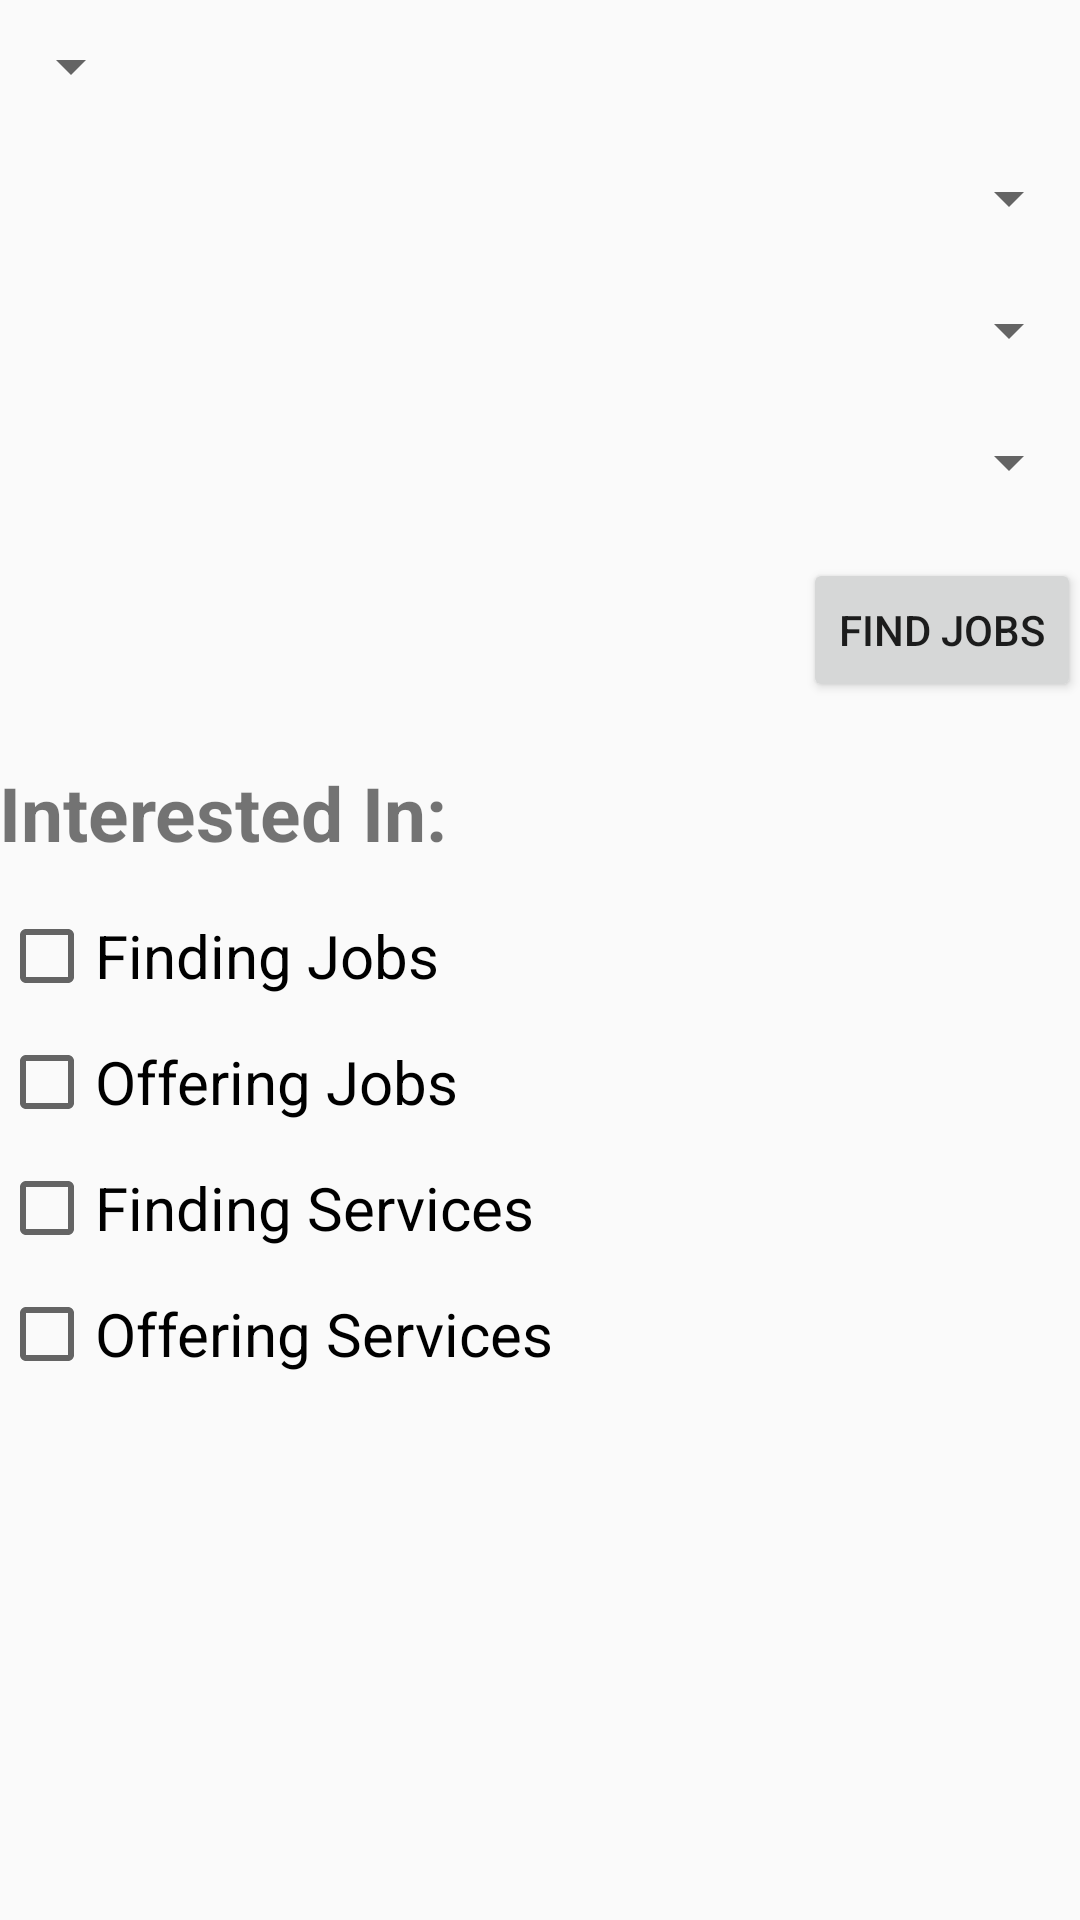

Write the Android layout XML for this screen, with the resource values it uses.
<!-- AndroidManifest.xml: application theme AppTheme -->
<!-- res/layout/activity_find.xml -->
<?xml version="1.0" encoding="utf-8"?>
<RelativeLayout xmlns:android="http://schemas.android.com/apk/res/android"
    xmlns:tools="http://schemas.android.com/tools"
    android:layout_width="match_parent"
    android:layout_height="match_parent"
    tools:context="com.sumod.interfaceapp.FindActivity">

    <ScrollView
        android:layout_width="match_parent"
        android:layout_height="match_parent">

        <LinearLayout
            android:layout_width="match_parent"
            android:layout_height="wrap_content"
            android:orientation="vertical"
            android:paddingBottom="@dimen/activity_vertical_margin"
            android:paddingLeft="@dimen/activity_horizontal_margin"
            android:paddingRight="@dimen/activity_horizontal_margin"
            android:paddingTop="@dimen/activity_vertical_margin">

            <Spinner
                android:layout_width="wrap_content"
                android:layout_height="wrap_content"
                android:id="@+id/spinner_service_or_job"
                android:layout_marginTop="10dp"
                android:layout_marginBottom="10dp"/>

            <Spinner
                android:layout_width="match_parent"
                android:layout_height="wrap_content"
                android:id="@+id/findJob_occupation"
                android:layout_marginTop="10dp"
                android:layout_marginBottom="10dp"/>

            <Spinner
                android:layout_width="match_parent"
                android:layout_height="wrap_content"
                android:id="@+id/findJob_job"
                android:layout_marginTop="10dp"
                android:layout_marginBottom="10dp"/>

            <Spinner
                android:layout_width="match_parent"
                android:layout_height="wrap_content"
                android:id="@+id/findJob_area"
                android:layout_marginTop="10dp"
                android:layout_marginBottom="10dp"/>

            <Button
                android:layout_width="wrap_content"
                android:layout_height="wrap_content"
                android:id="@+id/btn_findJobs"
                android:text="Find Jobs"
                android:layout_gravity="end"
                android:layout_marginTop="10dp"
                android:layout_marginBottom="10dp"/>

            <TextView
                android:layout_width="wrap_content"
                android:layout_height="wrap_content"
                android:text="Interested In:"
                android:textStyle="bold"
                android:textSize="25sp"
                android:layout_marginTop="10dp"
                android:layout_marginBottom="10dp"/>

            <CheckBox
                android:id="@+id/checkbox_find_jobs"
                android:layout_width="wrap_content"
                android:layout_height="wrap_content"
                android:text="Finding Jobs"
                android:textSize="20sp"
                android:layout_marginTop="5dp"
                android:layout_marginBottom="5dp"/>

            <CheckBox
                android:id="@+id/checkbox_offer_jobs"
                android:layout_width="wrap_content"
                android:layout_height="wrap_content"
                android:text="Offering Jobs"
                android:textSize="20sp"
                android:layout_marginTop="5dp"
                android:layout_marginBottom="5dp"/>

            <CheckBox
                android:id="@+id/checkbox_find_services"
                android:layout_width="wrap_content"
                android:layout_height="wrap_content"
                android:text="Finding Services"
                android:textSize="20sp"
                android:layout_marginTop="5dp"
                android:layout_marginBottom="5dp"/>

            <CheckBox
                android:id="@+id/checkbox_offer_services"
                android:layout_width="wrap_content"
                android:layout_height="wrap_content"
                android:text="Offering Services"
                android:textSize="20sp"
                android:layout_marginTop="5dp"
                android:layout_marginBottom="5dp"/>


        </LinearLayout>

    </ScrollView>

</RelativeLayout>
<!-- resources referenced by this layout -->
<resources>
  <style name="AppTheme" parent="Theme.AppCompat.Light.NoActionBar">
          
          <item name="colorPrimary">@color/colorPrimary</item>
          <item name="colorPrimaryDark">@color/colorPrimaryDark</item>
          <item name="colorAccent">@color/colorAccent</item>
          <item name="windowNoTitle">true</item>
          <item name="windowActionBar">false</item>
      </style>
  <color name="colorPrimary">#3F51B5</color>
  <color name="colorPrimaryDark">#303F9F</color>
  <color name="colorAccent">#FF4081</color>
</resources>
